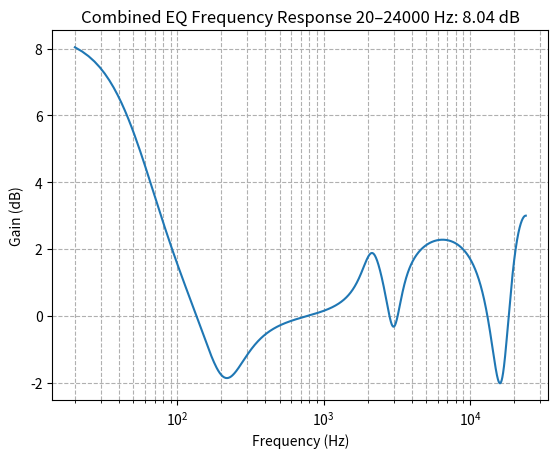

The script that saved this image:
import numpy as np
from scipy import signal
import matplotlib.pyplot as plt

def peaking_eq(fc, Q, gain_db, fs):
    A = 10**(gain_db/40.0)
    w0 = 2 * np.pi * fc / fs
    alpha = np.sin(w0)/(2*Q)

    b0 = 1 + alpha*A
    b1 = -2*np.cos(w0)
    b2 = 1 - alpha*A
    a0 = 1 + alpha/A
    a1 = -2*np.cos(w0)
    a2 = 1 - alpha/A

    b = [b0/a0, b1/a0, b2/a0]
    a = [1, a1/a0, a2/a0]
    return b, a

def low_shelf_eq(fc, Q, gain_db, fs):
    # Q here serves as shelf slope parameter (S). For simplicity, use Q=1 for standard slope.
    A = 10**(gain_db/40.0)
    w0 = 2 * np.pi * fc / fs
    sn = np.sin(w0)
    cs = np.cos(w0)
    # Using Q as slope parameter with assumption Q=1 for standard behavior
    alpha = sn/2 * np.sqrt((A + 1/A)*(1/Q - 1) + 2)
    beta = 2*np.sqrt(A)*alpha

    b0 =    A*((A+1) - (A-1)*cs + beta)
    b1 =  2*A*((A-1) - (A+1)*cs)
    b2 =    A*((A+1) - (A-1)*cs - beta)
    a0 =        (A+1) + (A-1)*cs + beta
    a1 =   -2*((A-1) + (A+1)*cs)
    a2 =        (A+1) + (A-1)*cs - beta

    b = [b0/a0, b1/a0, b2/a0]
    a = [1, a1/a0, a2/a0]
    return b, a

def high_shelf_eq(fc, Q, gain_db, fs):
    # Q serves as shelf slope parameter (S). For simplicity, use Q=1 for standard slope.
    A = 10**(gain_db/40.0)
    w0 = 2 * np.pi * fc / fs
    sn = np.sin(w0)
    cs = np.cos(w0)
    alpha = sn/2 * np.sqrt((A + 1/A)*(1/Q - 1) + 2)
    beta = 2*np.sqrt(A)*alpha

    b0 =    A*((A+1) + (A-1)*cs + beta)
    b1 = -2*A*((A-1) + (A+1)*cs)
    b2 =    A*((A+1) + (A-1)*cs - beta)
    a0 =        (A+1) - (A-1)*cs + beta
    a1 =    2*((A-1) - (A+1)*cs)
    a2 =        (A+1) - (A-1)*cs - beta

    b = [b0/a0, b1/a0, b2/a0]
    a = [1, a1/a0, a2/a0]
    return b, a

fs = 48000 # sample rate
freqstart = 20
freqend = fs//2
freqs = np.linspace(freqstart, freqend, 10000)
w = 2 * np.pi * freqs / fs

# Define bands as tuples: (type, fc, Q, gain_db)
bands = [
    ('low_shelf', 65, 0.7, 8.5),
    ('peaking', 210, 1.1, -2.3),
    ('peaking', 2150, 2.2, 1.5),
    ('peaking', 3000, 3.0, -2.2),
    ('peaking', 16000, 1.0, -5.0),
    ('high_shelf', 3000, 0.7, 3.0)
]

H_total = np.ones_like(w, dtype=complex)

for ftype, fc, Q, gain_db in bands:
    if ftype == 'peaking':
        b, a = peaking_eq(fc, Q, gain_db, fs)
    elif ftype == 'low_shelf':
        b, a = low_shelf_eq(fc, Q, gain_db, fs)
    elif ftype == 'high_shelf':
        b, a = high_shelf_eq(fc, Q, gain_db, fs)
    else:
        continue

    _, h = signal.freqz(b, a, worN=w)
    H_total *= h

G_total_db = 20 * np.log10(np.abs(H_total))
combined_db = f"{np.max(G_total_db):.2f}"
result = f'Combined EQ Frequency Response {freqstart}–{freqend} Hz: {combined_db} dB'
print(result)

plt.rcParams.update({'font.size': 10})
plt.rcParams['figure.dpi'] = 300

plt.semilogx(freqs, G_total_db)
plt.title(result)
plt.xlabel('Frequency (Hz)')
plt.ylabel('Gain (dB)')
plt.grid(True, which='both', ls='--')
plt.show()
